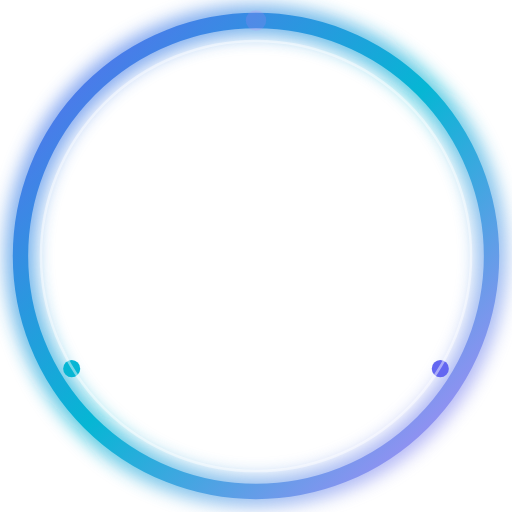
t = 0.00 s
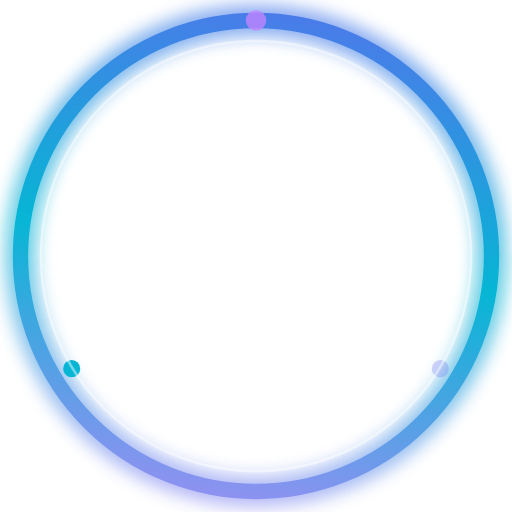
t = 0.90 s
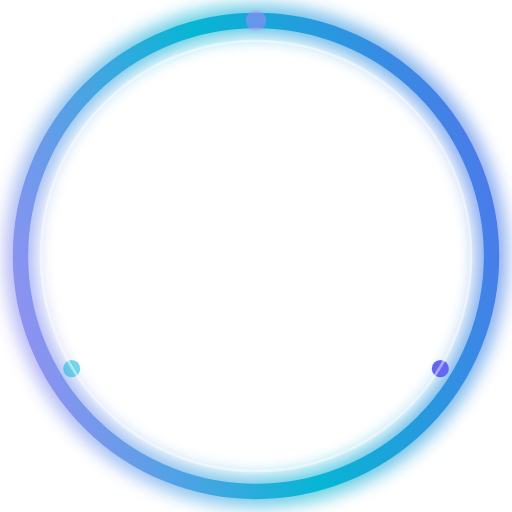
t = 2.00 s
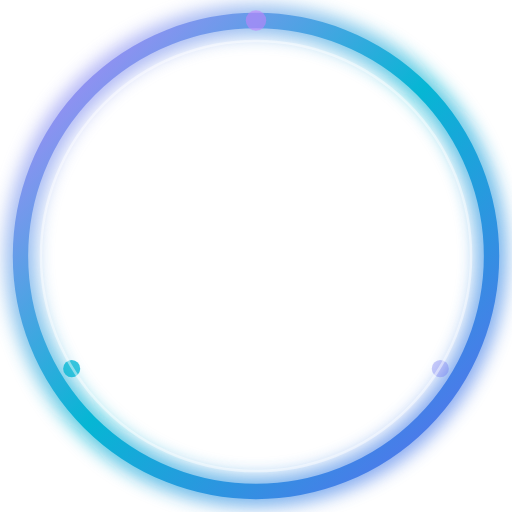
t = 3.00 s
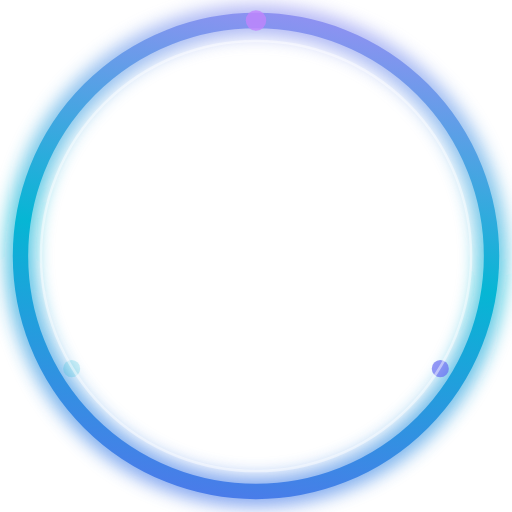
t = 3.90 s
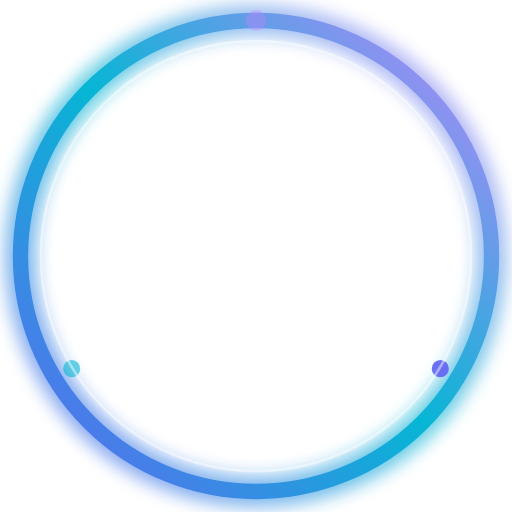
t = 4.50 s

The animated SVG that drew these frames (rendered in a browser with its animation timeline set to each time). Animation: 4 SMIL elements (animate=3,animateTransform=1); one cycle of 6.00 s, repeats indefinitely.

<svg xmlns="http://www.w3.org/2000/svg" viewBox="0 0 300 300"><defs><linearGradient id="ring" x1="0" y1="0" x2="1" y2="1"><stop offset="0" stop-color="#6366f1"/><stop offset="0.5" stop-color="#06b6d4"/><stop offset="1" stop-color="#c084fc"/><animateTransform attributeName="gradientTransform" type="rotate" from="0 0.5 0.5" to="360 0.5 0.5" dur="6s" repeatCount="indefinite"/></linearGradient><filter id="soft" x="-30%" y="-30%" width="160%" height="160%"><feGaussianBlur stdDeviation="5"/></filter></defs><circle cx="150" cy="150" r="138" fill="none" stroke="url(#ring)" stroke-width="18" filter="url(#soft)" opacity="0.65"/><circle cx="150" cy="150" r="138" fill="none" stroke="url(#ring)" stroke-width="9"/><circle cx="150" cy="12" r="6" fill="#c084fc"><animate attributeName="opacity" values="0.2;1;0.2" dur="2.4s" begin="0s" repeatCount="indefinite"/></circle><circle cx="258" cy="216" r="5" fill="#6366f1"><animate attributeName="opacity" values="0.2;1;0.2" dur="2.4s" begin="0.8s" repeatCount="indefinite"/></circle><circle cx="42" cy="216" r="5" fill="#06b6d4"><animate attributeName="opacity" values="0.2;1;0.2" dur="2.4s" begin="1.5s" repeatCount="indefinite"/></circle><circle cx="150" cy="150" r="126" fill="none" stroke="#ffffff" stroke-opacity="0.45" stroke-width="1.5"/></svg>
